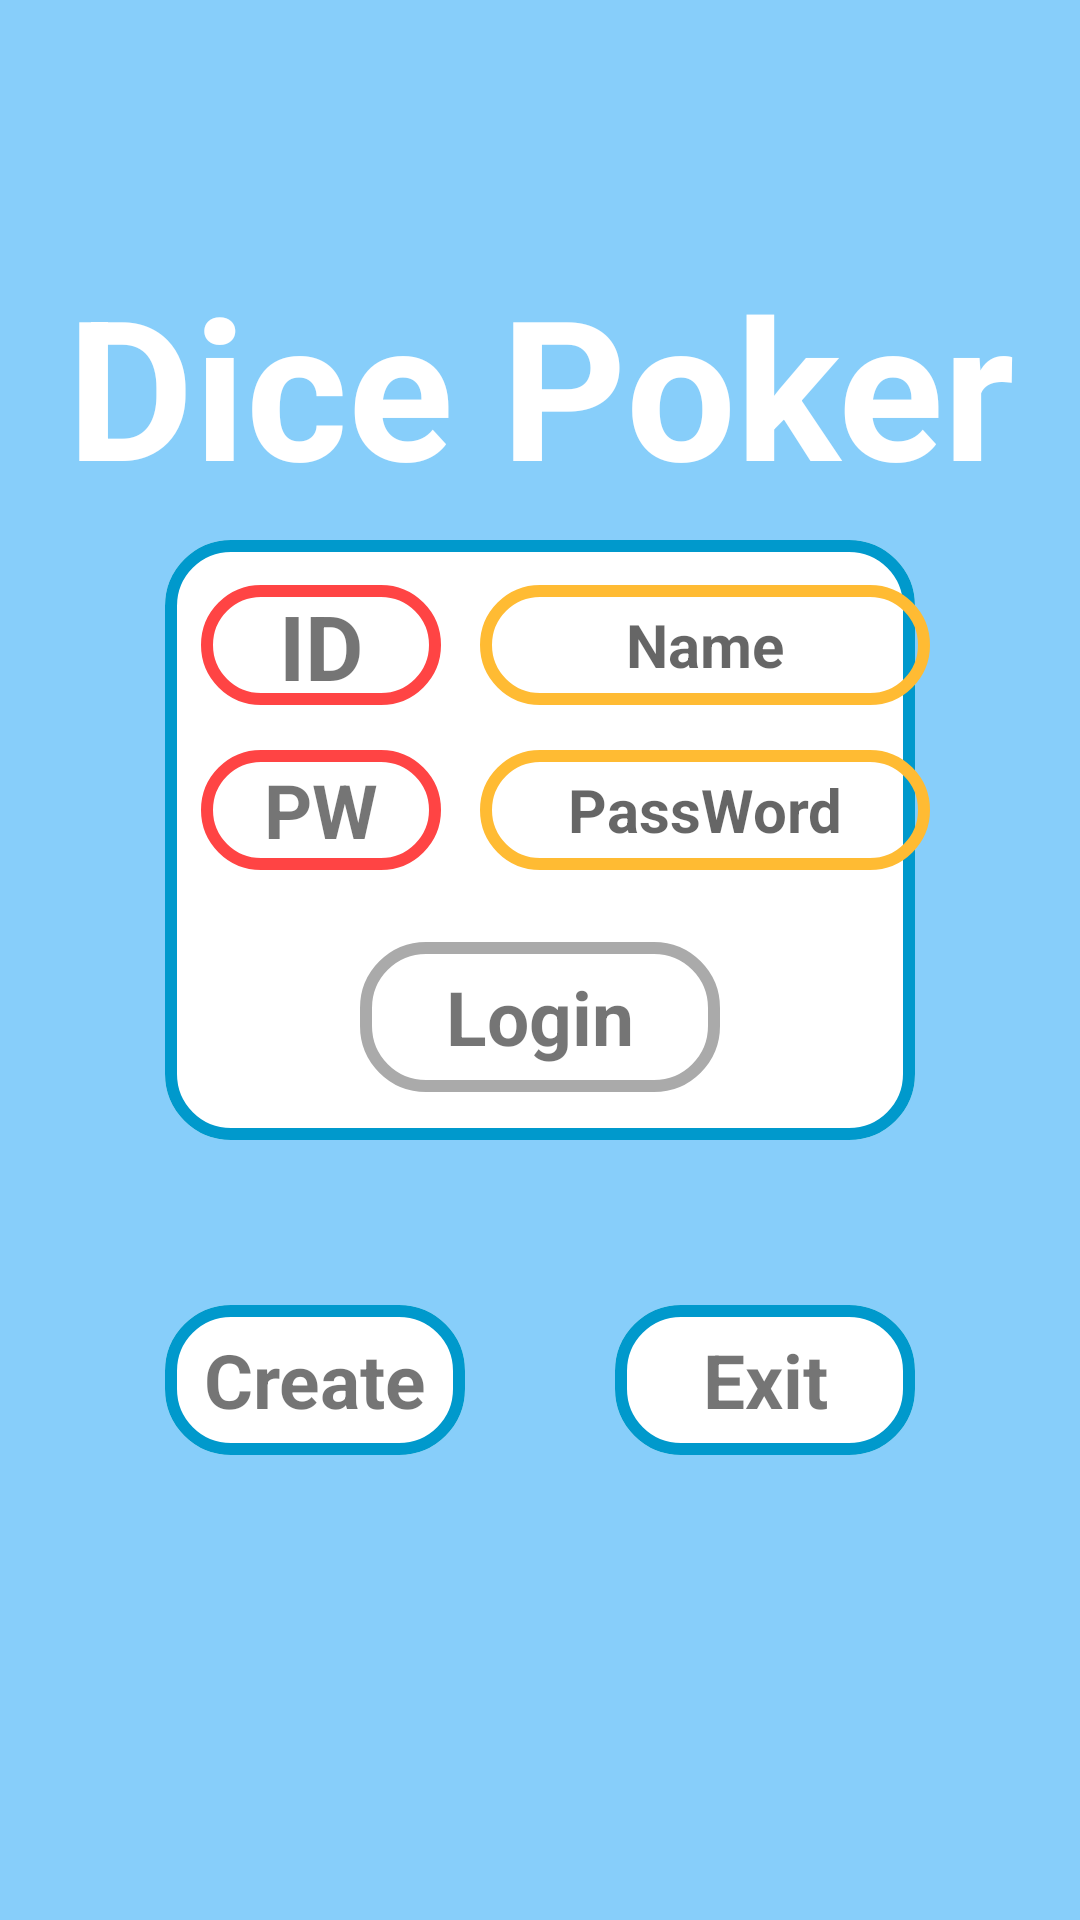

This screen was rendered from an Android layout file. Write that file and the resources it references.
<!-- AndroidManifest.xml: application theme AppTheme.NoActionBar -->
<!-- res/layout/activity_login.xml -->
<?xml version="1.0" encoding="utf-8"?>
<RelativeLayout
    xmlns:android="http://schemas.android.com/apk/res/android"
    xmlns:app="http://schemas.android.com/apk/res-auto"
    xmlns:tools="http://schemas.android.com/tools"
    android:layout_width="match_parent"
    android:layout_height="match_parent"
    android:background="@color/colorSkyBlue"
    tools:context="edu.android.and_dicepoker.LoginActivity">


    <ImageView
        android:id="@+id/loginintBox"
        android:layout_width="250dp"
        android:layout_height="200dp"
        android:layout_centerHorizontal="true"
        android:layout_marginTop="180dp"
        app:srcCompat="@drawable/border5"
        />

    <ImageView
        android:id="@+id/loginBox"
        android:layout_width="250dp"
        android:layout_height="200dp"
        android:layout_centerHorizontal="true"
        android:layout_marginTop="180dp"
        app:srcCompat="@drawable/border" />

    <ImageView
        android:id="@+id/pwtextBox"
        android:layout_width="80dp"
        android:layout_height="40dp"
        android:layout_alignLeft="@+id/loginintBox"
        android:layout_alignStart="@+id/loginintBox"
        android:layout_alignTop="@+id/loginintBox"
        android:layout_marginLeft="8dp"
        android:layout_marginStart="12dp"
        android:layout_marginTop="70dp"
        app:srcCompat="@drawable/border4" />

    <ImageView
        android:id="@+id/inputid"
        android:layout_width="150dp"
        android:layout_height="40dp"
        android:layout_alignTop="@+id/logintextBox"
        android:layout_marginLeft="160dp"
        app:srcCompat="@drawable/border3" />

    <ImageView
        android:id="@+id/inputpw"
        android:layout_width="150dp"
        android:layout_height="40dp"
        android:layout_alignTop="@+id/logintextBox"
        android:layout_marginLeft="160dp"
        android:layout_marginTop="55dp"
        app:srcCompat="@drawable/border3" />

    <TextView
        android:id="@+id/text"
        android:layout_width="wrap_content"
        android:layout_height="wrap_content"
        android:text="ID"
        android:gravity="center"
        android:textStyle="bold"
        android:textSize="30dp"
        android:layout_alignLeft="@+id/logintextBox"
        android:layout_alignStart="@+id/logintextBox"
        android:layout_alignRight="@+id/logintextBox"
        android:layout_alignEnd="@+id/logintextBox"
        android:layout_alignTop="@+id/logintextBox"
        android:layout_alignBottom="@+id/logintextBox" />

    <TextView
        android:id="@+id/text2"
        android:layout_width="wrap_content"
        android:layout_height="wrap_content"
        android:textSize="25dp"
        android:textStyle="bold"
        android:gravity="center"
        android:text="PW"
        android:layout_alignLeft="@+id/pwtextBox"
        android:layout_alignStart="@+id/pwtextBox"
        android:layout_alignRight="@+id/pwtextBox"
        android:layout_alignEnd="@+id/pwtextBox"
        android:layout_alignTop="@+id/pwtextBox"
        android:layout_above="@+id/imageView5" />

    <TextView
        android:id="@+id/maintext"
        android:layout_width="wrap_content"
        android:layout_height="wrap_content"
        android:layout_alignParentTop="true"
        android:layout_marginTop="85dp"
        android:text="Dice Poker"
        android:textSize="65dp"
        android:textStyle="bold"
        android:gravity="center"
        android:textColor="@color/colorWhite"
        android:layout_alignParentRight="true"
        android:layout_alignParentEnd="true"
        android:layout_alignParentLeft="true"
        android:layout_alignParentStart="true" />


    <ImageView
        android:id="@+id/createintBox"
        android:layout_width="100dp"
        android:layout_height="50dp"
        android:layout_marginTop="55dp"
        app:srcCompat="@drawable/border5"
        android:layout_below="@+id/loginintBox"
        android:layout_alignLeft="@+id/loginintBox"
        android:layout_alignStart="@+id/loginintBox" />

    <ImageView
        android:id="@+id/exitintBox"
        android:layout_width="100dp"
        android:layout_height="50dp"
        app:srcCompat="@drawable/border5"
        android:layout_alignTop="@+id/createintBox"
        android:layout_alignRight="@+id/loginintBox"
        android:layout_alignEnd="@+id/loginintBox" />

    <TextView
        android:id="@+id/exittext"
        android:layout_width="wrap_content"
        android:layout_height="wrap_content"
        android:text="Exit"
        android:textStyle="bold"
        android:textSize="25dp"
        android:gravity="center"
        android:layout_alignRight="@+id/exitintBox"
        android:layout_alignEnd="@+id/exitintBox"
        android:layout_alignLeft="@+id/exitintBox"
        android:layout_alignStart="@+id/exitintBox"
        android:layout_alignBottom="@+id/exitintBox"
        android:layout_alignTop="@+id/exitintBox"
        android:onClick="onClickBtnExitLogin"/>

    <EditText
        android:id="@+id/editTextPw"
        android:layout_width="wrap_content"
        android:layout_height="wrap_content"
        android:layout_alignBottom="@+id/inputpw"
        android:layout_alignEnd="@+id/inputpw"
        android:layout_alignLeft="@+id/inputpw"
        android:layout_alignRight="@+id/inputpw"
        android:layout_alignStart="@+id/inputpw"
        android:layout_alignTop="@+id/inputpw"
        android:background="@null"
        android:ems="10"
        android:gravity="center"
        android:hint="PassWord"
        android:inputType="textPassword"
        android:textSize="20dp"
        android:textStyle="bold" />

    <ImageView
        android:id="@+id/createBox"
        android:layout_width="100dp"
        android:layout_height="50dp"
        app:srcCompat="@drawable/border"
        android:layout_alignTop="@+id/createintBox"
        android:layout_alignLeft="@+id/createintBox"
        android:layout_alignStart="@+id/createintBox" />

    <ImageView
        android:id="@+id/exitcreateBox"
        android:layout_width="100dp"
        android:layout_height="50dp"
        app:srcCompat="@drawable/border"
        android:layout_alignTop="@+id/exitintBox"
        android:layout_alignLeft="@+id/exitintBox"
        android:layout_alignStart="@+id/exitintBox" />

    <ImageView
        android:layout_width="100dp"
        android:layout_height="50dp"
        app:srcCompat="@drawable/border5"
        android:id="@+id/imageView5"
        android:layout_marginTop="24dp"
        android:layout_below="@+id/pwtextBox"
        android:layout_alignRight="@+id/loginButton"
        android:layout_alignEnd="@+id/loginButton"
        android:layout_alignLeft="@+id/loginButton"
        android:layout_alignStart="@+id/loginButton" />

    <TextView
        android:id="@+id/text3"
        android:layout_width="wrap_content"
        android:layout_height="wrap_content"
        android:textStyle="bold"
        android:textSize="25dp"
        android:text="Login"
        android:gravity="center"
        android:layout_alignTop="@+id/loginButton"
        android:layout_alignLeft="@+id/imageView5"
        android:layout_alignStart="@+id/imageView5"
        android:layout_alignBottom="@+id/loginButton"
        android:layout_alignRight="@+id/imageView5"
        android:layout_alignEnd="@+id/imageView5" />

    <TextView
        android:id="@+id/createtext"
        android:layout_width="wrap_content"
        android:layout_height="wrap_content"
        android:textSize="25dp"
        android:textStyle="bold"
        android:text="Create"
        android:gravity="center"
        android:layout_alignTop="@+id/createintBox"
        android:layout_alignBottom="@+id/createintBox"
        android:layout_alignLeft="@+id/createintBox"
        android:layout_alignStart="@+id/createintBox"
        android:layout_alignRight="@+id/createintBox"
        android:layout_alignEnd="@+id/createintBox"
        />

    <EditText
        android:id="@+id/editTextId"
        android:layout_width="wrap_content"
        android:layout_height="wrap_content"
        android:layout_alignBottom="@+id/text"
        android:layout_alignEnd="@+id/inputid"
        android:layout_alignLeft="@+id/inputid"
        android:layout_alignRight="@+id/inputid"
        android:layout_alignStart="@+id/inputid"
        android:layout_alignTop="@+id/inputid"
        android:background="@null"
        android:gravity="center"
        android:hint="Name"
        android:inputType="text"
        android:textSize="20dp"
        android:textStyle="bold" />

    <ImageView
        android:id="@+id/logintextBox"
        android:layout_width="80dp"
        android:layout_height="40dp"
        app:srcCompat="@drawable/border4"
        android:layout_marginTop="195dp"
        android:layout_alignLeft="@+id/pwtextBox"
        android:layout_alignStart="@+id/pwtextBox" />

    <ImageView
        android:id="@+id/loginButton"
        android:layout_width="120dp"
        android:layout_height="50dp"
        app:srcCompat="@drawable/border2"
        android:layout_alignTop="@+id/imageView5"
        android:layout_centerHorizontal="true" />


</RelativeLayout>
<!-- resources referenced by this layout -->
<resources>
  <color name="colorSkyBlue">#87CEFA</color>
  <color name="colorWhite">#FFFFFF</color>
  <!-- drawable border (drawable) -->
  <?xml version="1.0" encoding="utf-8"?>
  <shape xmlns:android="http://schemas.android.com/apk/res/android"
  android:shape="rectangle">
      <corners
          android:radius="20dp"
          android:topRightRadius="20dp"
          android:bottomRightRadius="20dp"
          android:bottomLeftRadius="20dp"
          />
      <stroke
          android:width="4dp"
          android:color="@android:color/holo_blue_dark" />
  </shape>
  <!-- drawable border2 (drawable) -->
  <?xml version="1.0" encoding="utf-8"?>
      
      <shape xmlns:android="http://schemas.android.com/apk/res/android"
          android:shape="rectangle">
          <corners
  
              android:radius="20dp"
              android:topRightRadius="20dp"
              android:bottomRightRadius="20dp"
              android:bottomLeftRadius="20dp" />
          <stroke
              android:width="4dp"
              android:color="@android:color/darker_gray" />
  
      </shape>
  <!-- drawable border3 (drawable) -->
  <?xml version="1.0" encoding="utf-8"?>
  <shape xmlns:android="http://schemas.android.com/apk/res/android"
      android:shape="rectangle">
      <corners
  
          android:radius="20dp"
          android:topRightRadius="20dp"
          android:bottomRightRadius="20dp"
          android:bottomLeftRadius="20dp" />
      <stroke
          android:width="4dp"
          android:color="@android:color/holo_orange_light" />
  
  </shape>
  <!-- drawable border4 (drawable) -->
  <?xml version="1.0" encoding="utf-8"?>
  <shape xmlns:android="http://schemas.android.com/apk/res/android"
      android:shape="rectangle">
      <corners
  
          android:radius="20dp"
          android:topRightRadius="20dp"
          android:bottomRightRadius="20dp"
          android:bottomLeftRadius="20dp" />
      <stroke
          android:width="4dp"
          android:color="@android:color/holo_red_light" />
  
  </shape>
  <!-- drawable border5 (drawable) -->
  <?xml version="1.0" encoding="utf-8"?>
  <shape xmlns:android="http://schemas.android.com/apk/res/android"
      android:shape="rectangle"
      android:tint="@color/colorWhite">
      <corners
  
          android:radius="20dp"
          android:topRightRadius="20dp"
          android:bottomRightRadius="20dp"
          android:bottomLeftRadius="20dp" />
      <stroke
          android:width="4dp"
          android:color="@android:color/holo_red_light" />
  
  </shape>
  <style name="AppTheme.NoActionBar">
          <item name="windowActionBar">false</item>
          <item name="windowNoTitle">true</item>
      </style>
</resources>
